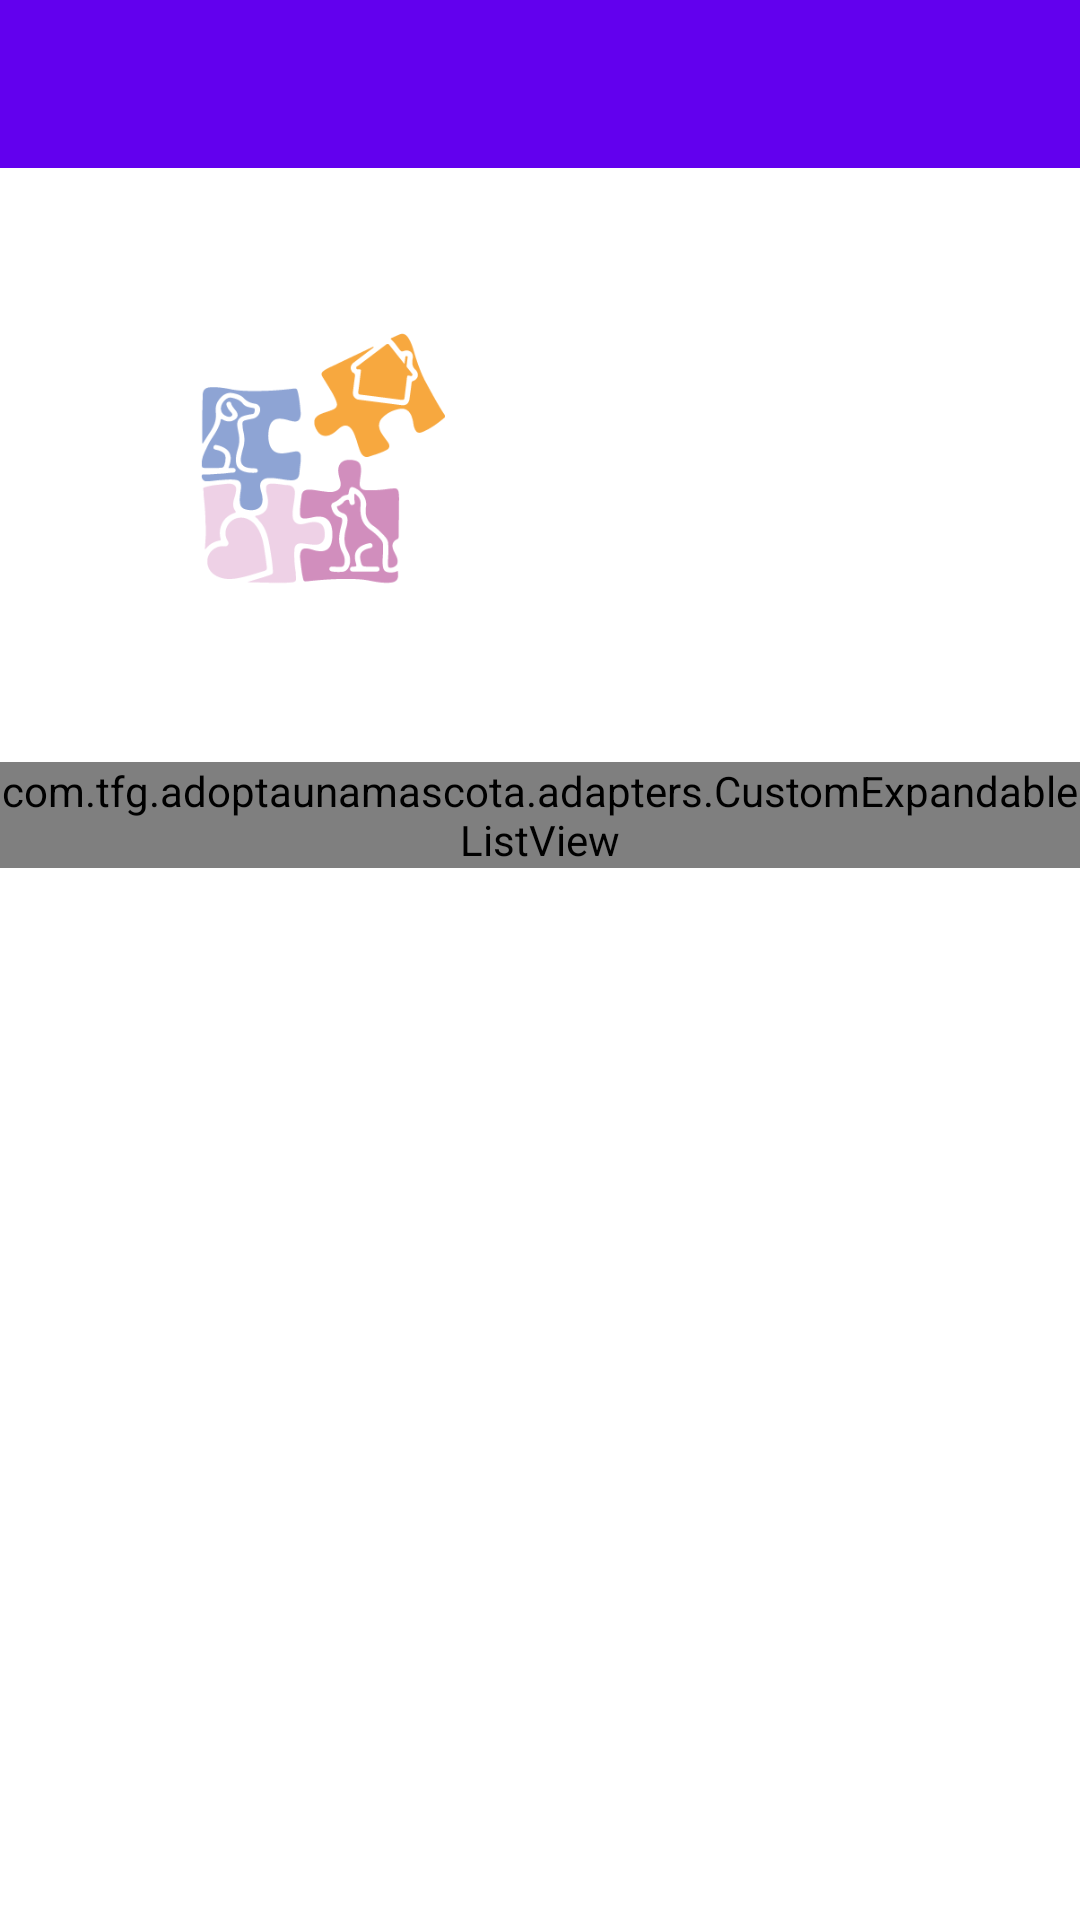

Layout XML and referenced resources for this Android screen:
<!-- AndroidManifest.xml: application theme Theme.AdoptaUnaMascota -->
<!-- res/layout/activity_home.xml -->
<?xml version="1.0" encoding="utf-8"?>
<androidx.drawerlayout.widget.DrawerLayout xmlns:android="http://schemas.android.com/apk/res/android"
    xmlns:app="http://schemas.android.com/apk/res-auto"
    xmlns:tools="http://schemas.android.com/tools"
    android:id="@+id/drawer_layout"
    android:layout_width="match_parent"
    android:layout_height="match_parent"
    tools:context=".views.home.HomeActivity">

    <LinearLayout
        android:layout_width="match_parent"
        android:layout_height="match_parent"
        android:orientation="vertical">

        <com.google.android.material.appbar.MaterialToolbar
            android:id="@+id/toolbar"
            android:layout_width="match_parent"
            android:layout_height="?attr/actionBarSize"
            android:background="?attr/colorPrimary"
            app:popupTheme="@style/ThemeOverlay.AppCompat.Light" />

        <androidx.core.widget.NestedScrollView
            android:layout_width="match_parent"
            android:layout_height="match_parent"
            android:fillViewport="true"
            app:layout_constraintTop_toTopOf="parent">

            <LinearLayout
                android:layout_width="match_parent"
                android:layout_height="wrap_content"
                android:orientation="vertical">

                <LinearLayout
                    android:id="@+id/filter_container"
                    android:layout_width="match_parent"
                    android:layout_height="wrap_content"
                    android:orientation="vertical">

                    <ImageView
                        android:layout_width="wrap_content"
                        android:layout_height="183dp"
                        android:layout_marginStart="10dp"
                        android:layout_marginTop="15dp"
                        android:layout_marginEnd="10dp"
                        android:gravity="center"
                        android:src="@drawable/logo" />

                    <com.tfg.adoptaunamascota.adapters.CustomExpandableListView
                        android:id="@+id/expandableListView"
                        android:layout_width="match_parent"
                        android:layout_height="wrap_content"
                        android:divider="@android:color/darker_gray"
                        android:dividerHeight="0.5dp"
                        android:indicatorLeft="?android:attr/expandableListPreferredItemIndicatorLeft"
                        app:layout_constraintStart_toStartOf="parent"
                        app:layout_constraintTop_toTopOf="parent" />
                </LinearLayout>

                <LinearLayout
                    android:layout_width="match_parent"
                    android:layout_height="wrap_content"
                    android:orientation="vertical">

                    <androidx.recyclerview.widget.RecyclerView
                        android:id="@+id/recyclerView"
                        android:layout_width="match_parent"
                        android:layout_height="wrap_content"
                        android:padding="8dp" />
                </LinearLayout>
            </LinearLayout>
        </androidx.core.widget.NestedScrollView>
    </LinearLayout>

    <com.google.android.material.navigation.NavigationView
        android:id="@+id/navigation_view"
        android:layout_width="wrap_content"
        android:layout_height="match_parent"
        android:layout_gravity="start"
        app:headerLayout="@layout/nav_header"
        app:menu="@menu/drawer_menuuser"/>
</androidx.drawerlayout.widget.DrawerLayout>
<!-- res/layout/nav_header.xml (included above) -->
<LinearLayout xmlns:android="http://schemas.android.com/apk/res/android"
    xmlns:app="http://schemas.android.com/apk/res-auto"
    android:layout_width="match_parent"
    android:layout_height="wrap_content"
    android:background="@drawable/nav_header_background"
    android:gravity="bottom"
    android:orientation="vertical"
    android:paddingLeft="@dimen/activity_horizontal_margin"
    android:paddingTop="@dimen/activity_vertical_margin"
    android:paddingRight="@dimen/activity_horizontal_margin"
    android:paddingBottom="@dimen/activity_vertical_margin"
    android:theme="@style/ThemeOverlay.AppCompat.Dark">

    <ImageView
        android:id="@+id/nav_header_imageView"
        android:layout_width="wrap_content"
        android:layout_height="wrap_content"
        android:src="@drawable/ic_launcher_background"
        app:srcCompat="@drawable/ic_launcher_background" />

    <TextView
        android:id="@+id/nav_header_textView"
        android:layout_width="match_parent"
        android:layout_height="wrap_content"
        android:paddingTop="@dimen/nav_header_vertical_spacing"
        android:text="Menú lateral"
        android:textAppearance="@style/TextAppearance.AppCompat.Body1" />

</LinearLayout>
<!-- resources referenced by this layout -->
<resources>
  <dimen name="activity_horizontal_margin" />
  <dimen name="activity_vertical_margin" />
  <dimen name="nav_header_vertical_spacing" />
  <!-- drawable logo: jpg bitmap (drawable, 23431 bytes) -->
  <style name="Theme.AdoptaUnaMascota" parent="Theme.MaterialComponents.DayNight.DarkActionBar">
          
          <item name="colorPrimary">@color/purple_500</item>
          <item name="colorPrimaryVariant">@color/purple_700</item>
          <item name="colorOnPrimary">@color/white</item>
          
          <item name="colorSecondary">@color/teal_200</item>
          <item name="colorSecondaryVariant">@color/teal_700</item>
          <item name="colorOnSecondary">@color/black</item>
          
          <item name="android:statusBarColor">?attr/colorPrimaryVariant</item>
          
      </style>
  <!-- not gathered from this repository: default colours our renderer supplied (Android Studio template values) -->
  <color name="purple_500">#FF6200EE</color>
  <color name="purple_700">#FF3700B3</color>
  <color name="teal_200">#FF03DAC5</color>
  <color name="teal_700">#FF018786</color>
  <color name="black">#FF000000</color>
  <color name="white">#FFFFFFFF</color>
</resources>
